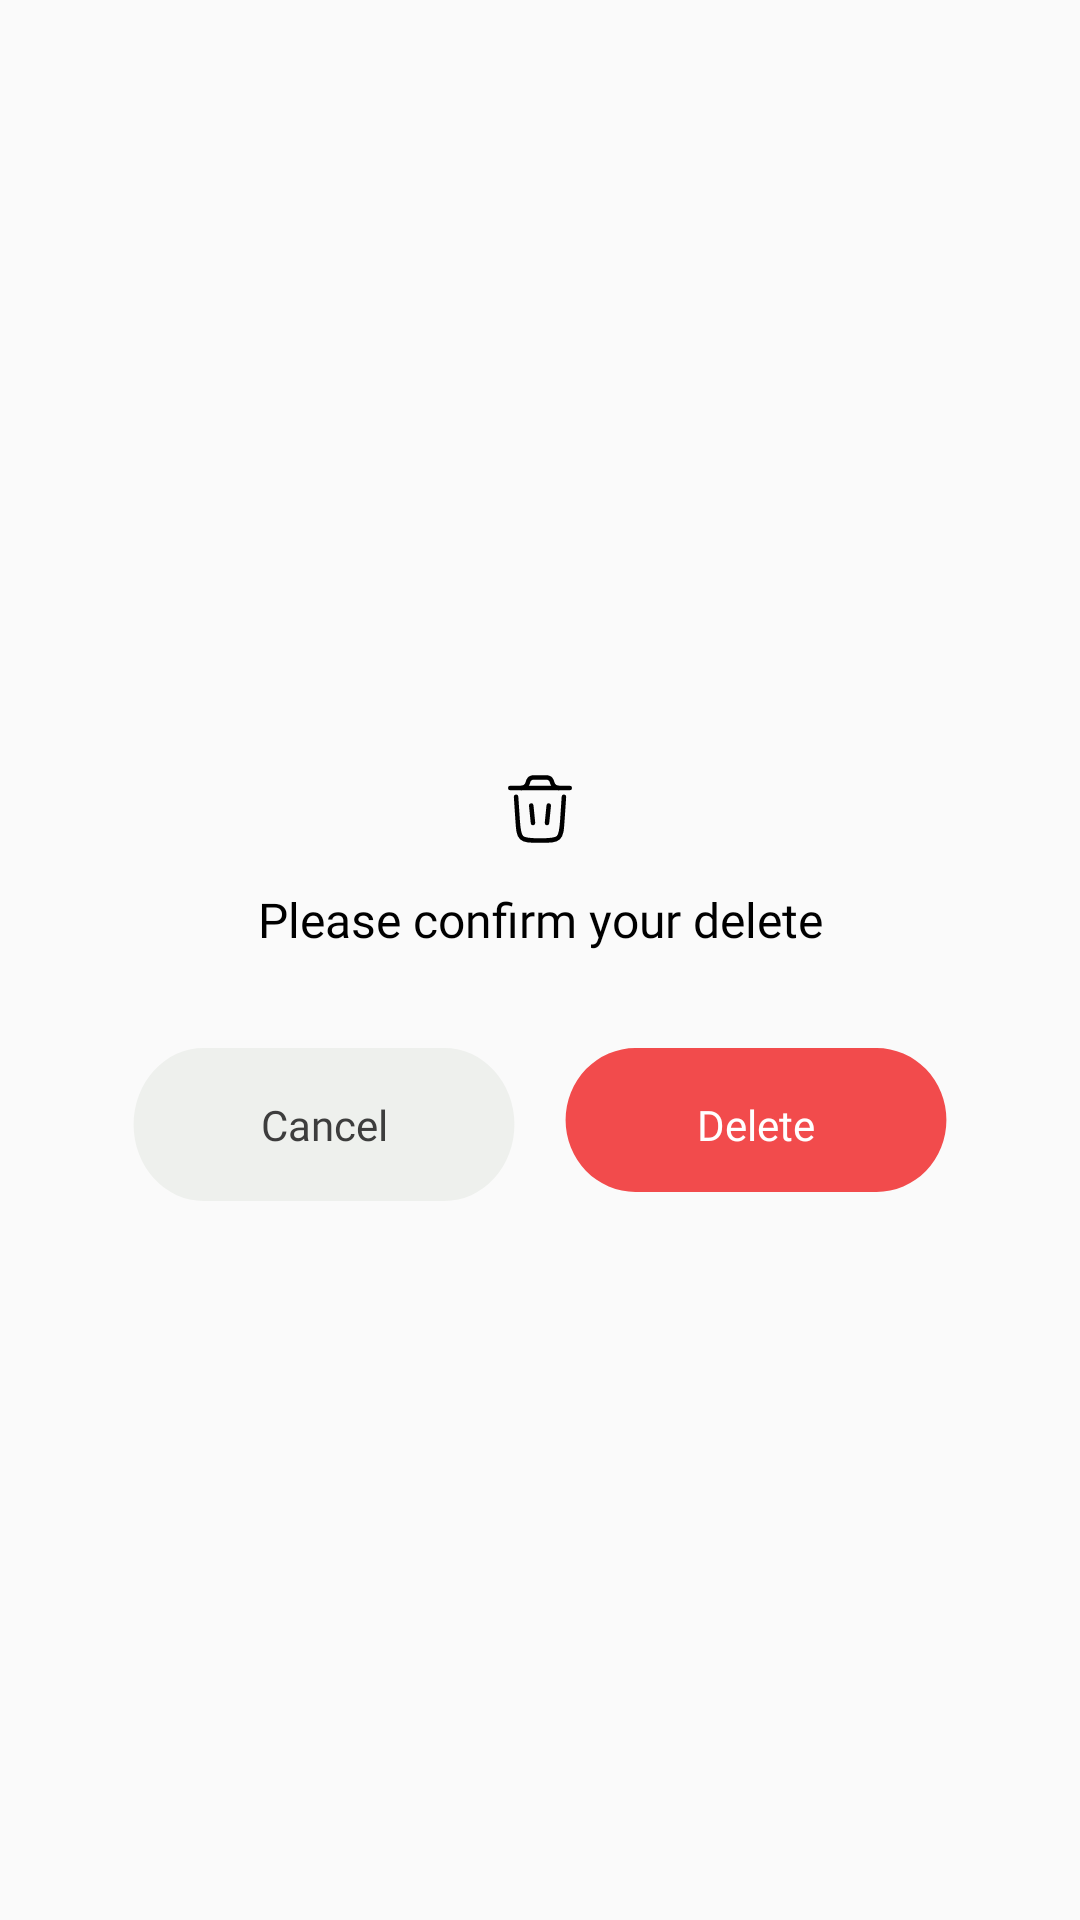

Write the Android layout XML for this screen, with the resource values it uses.
<!-- AndroidManifest.xml: application theme Theme.GPSCameraLocationOnPhoto -->
<!-- res/layout/dialog_confirm_delete.xml -->
<?xml version="1.0" encoding="utf-8"?>
<LinearLayout xmlns:android="http://schemas.android.com/apk/res/android"
    android:layout_width="match_parent"
    android:layout_height="match_parent"
    xmlns:app="http://schemas.android.com/apk/res-auto"
    android:gravity="center"
    android:orientation="vertical">

    <androidx.constraintlayout.widget.ConstraintLayout
        android:layout_width="match_parent"
        android:layout_height="wrap_content"
        android:layout_margin="16dp"
        android:background="@drawable/bg_dialog"
        android:paddingHorizontal="16dp"
        android:paddingVertical="16dp"
        >

        <ImageView
            android:id="@+id/tvTitle"
            android:layout_width="wrap_content"
            android:layout_height="wrap_content"
            app:layout_constraintEnd_toEndOf="parent"
            app:layout_constraintStart_toStartOf="parent"
            app:layout_constraintTop_toTopOf="parent"
            android:layout_marginTop="16dp"
            android:src="@drawable/ic_delete"
            app:tint="@color/black" />

        <TextView
            android:id="@+id/tvMessage"
            android:layout_width="wrap_content"
            android:layout_height="wrap_content"
            android:layout_gravity="center_horizontal"
            android:layout_marginHorizontal="32dp"
            android:layout_marginTop="12dp"
            android:fontFamily="@font/montserrat_regular"
            android:gravity="center"
            android:text="@string/please_confirm_your_delete"
            android:textColor="@color/black"
            android:textSize="16sp"
            app:layout_constraintEnd_toEndOf="parent"
            app:layout_constraintStart_toStartOf="parent"
            app:layout_constraintTop_toBottomOf="@+id/tvTitle" />

        <LinearLayout
            android:id="@+id/layoutAction"
            android:layout_width="match_parent"
            android:layout_height="wrap_content"
            android:orientation="horizontal"
            app:layout_constraintTop_toBottomOf="@+id/tvMessage"
            android:layout_marginTop="32dp"
            android:paddingHorizontal="12dp">

            <androidx.appcompat.widget.AppCompatButton
                android:id="@+id/btnCancel"
                android:layout_width="0dp"
                android:layout_height="wrap_content"
                android:layout_marginEnd="8dp"
                android:layout_weight="1"
                android:background="@drawable/bg_btn_cancel"
                android:fontFamily="@font/montserrat_semibold"
                android:text="@string/cancel"
                android:textAllCaps="false"
                android:textColor="#3D3D3D"
                android:textSize="14sp"
                android:paddingVertical="16dp"/>

            <androidx.appcompat.widget.AppCompatButton
                android:id="@+id/btnDelete"
                android:layout_width="0dp"
                android:layout_weight="1"
                android:layout_height="48dp"
                android:fontFamily="@font/montserrat_semibold"
                android:text="@string/delete"
                android:textColor="@color/white"
                android:textSize="14sp"
                android:layout_marginStart="8dp"
                android:textAllCaps="false"
                android:background="@drawable/bg_btn_delete"
                android:paddingVertical="16dp"/>

        </LinearLayout>

    </androidx.constraintlayout.widget.ConstraintLayout>

</LinearLayout>
<!-- resources referenced by this layout -->
<resources>
  <color name="black">#FF000000</color>
  <color name="white">#FFFFFFFF</color>
  <!-- drawable bg_btn_cancel (drawable) -->
  <vector xmlns:android="http://schemas.android.com/apk/res/android"
      android:width="121dp"
      android:height="44dp"
      android:viewportWidth="121"
      android:viewportHeight="44">
    <path
        android:pathData="M22.5,0L98.5,0A22,22 0,0 1,120.5 22L120.5,22A22,22 0,0 1,98.5 44L22.5,44A22,22 0,0 1,0.5 22L0.5,22A22,22 0,0 1,22.5 0z"
        android:fillColor="#EEF0ED"/>
  </vector>
  <!-- drawable bg_btn_delete (drawable) -->
  <vector xmlns:android="http://schemas.android.com/apk/res/android"
      android:width="121dp"
      android:height="44dp"
      android:viewportWidth="121"
      android:viewportHeight="44">
    <path
        android:pathData="M22.5,0L98.5,0A22,22 0,0 1,120.5 22L120.5,22A22,22 0,0 1,98.5 44L22.5,44A22,22 0,0 1,0.5 22L0.5,22A22,22 0,0 1,22.5 0z"
        android:fillColor="#F24B4C"/>
  </vector>
  <!-- drawable ic_delete (drawable) -->
  <vector xmlns:android="http://schemas.android.com/apk/res/android"
      android:width="28dp"
      android:height="28dp"
      android:viewportWidth="28"
      android:viewportHeight="28">
    <path
        android:pathData="M23.916,7H4.083"
        android:strokeWidth="1.5"
        android:fillColor="#00000000"
        android:strokeColor="#ffffff"
        android:strokeLineCap="round"/>
    <path
        android:pathData="M21.972,9.917L21.435,17.966C21.229,21.063 21.125,22.612 20.116,23.556C19.107,24.5 17.555,24.5 14.451,24.5H13.548C10.444,24.5 8.892,24.5 7.883,23.556C6.874,22.612 6.77,21.063 6.564,17.966L6.027,9.917"
        android:strokeWidth="1.5"
        android:fillColor="#00000000"
        android:strokeColor="#ffffff"
        android:strokeLineCap="round"/>
    <path
        android:pathData="M11.083,12.833L11.666,18.667"
        android:strokeWidth="1.5"
        android:fillColor="#00000000"
        android:strokeColor="#ffffff"
        android:strokeLineCap="round"/>
    <path
        android:pathData="M16.916,12.833L16.333,18.667"
        android:strokeWidth="1.5"
        android:fillColor="#00000000"
        android:strokeColor="#ffffff"
        android:strokeLineCap="round"/>
    <path
        android:pathData="M7.583,7C7.648,7 7.681,7 7.71,6.999C8.671,6.975 9.519,6.364 9.845,5.46C9.855,5.433 9.866,5.402 9.886,5.34L10,5C10.096,4.71 10.145,4.565 10.209,4.442C10.465,3.95 10.938,3.609 11.485,3.522C11.622,3.5 11.775,3.5 12.081,3.5H15.918C16.224,3.5 16.377,3.5 16.514,3.522C17.061,3.609 17.535,3.95 17.791,4.442C17.855,4.565 17.903,4.71 18,5L18.113,5.34C18.133,5.402 18.144,5.433 18.154,5.46C18.481,6.364 19.328,6.975 20.289,6.999C20.319,7 20.351,7 20.416,7"
        android:strokeWidth="1.5"
        android:fillColor="#00000000"
        android:strokeColor="#ffffff"/>
  </vector>
  <string name="cancel">Cancel</string>
  <string name="delete">Delete</string>
  <string name="please_confirm_your_delete">Please confirm your delete</string>
  <style name="Theme.GPSCameraLocationOnPhoto" parent="Base.Theme.GPSCameraLocationOnPhoto" />
  <style name="Base.Theme.GPSCameraLocationOnPhoto" parent="Theme.AppCompat.Light.NoActionBar">
          
           <item name="android:navigationBarColor">@color/black</item>
           <item name="android:statusBarColor">@color/black</item>
      </style>
</resources>
